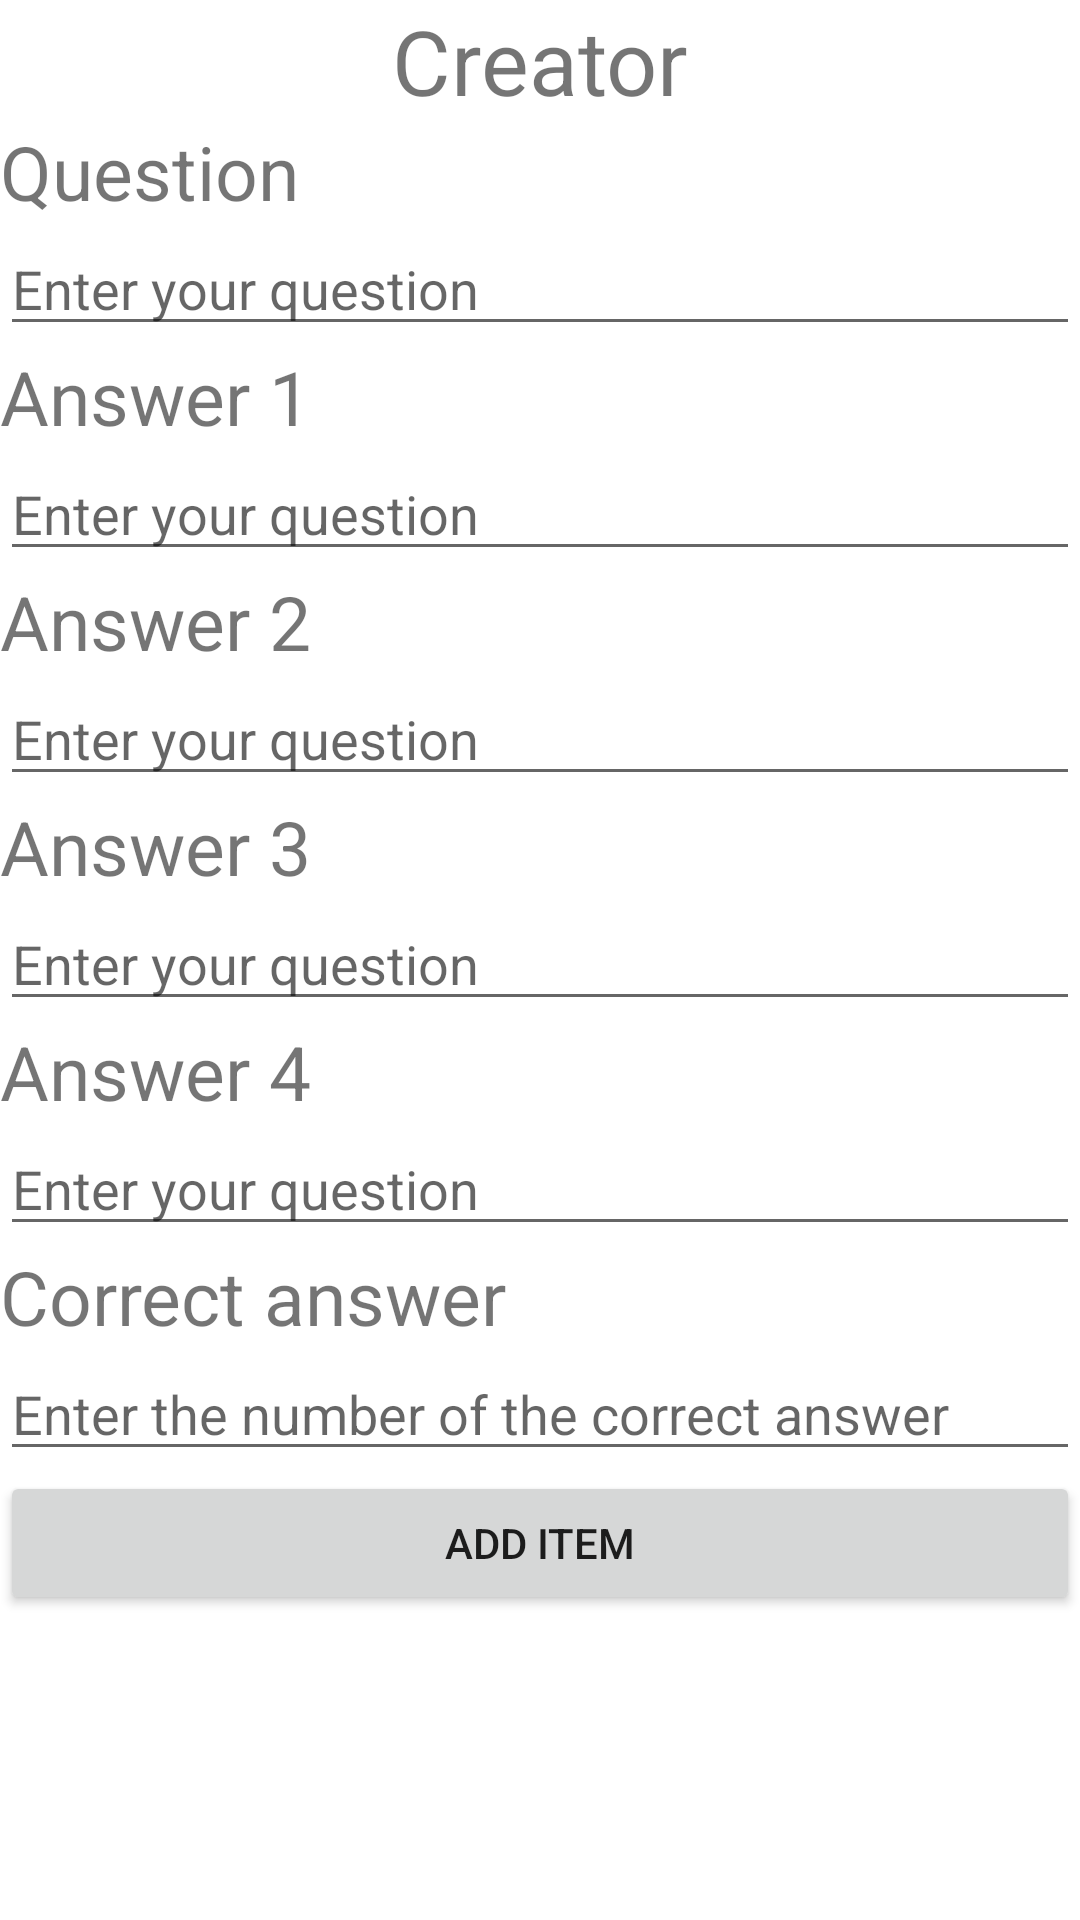

The Android layout XML behind this screen, and the referenced resources:
<!-- AndroidManifest.xml: application theme Theme.KnowledgeStateExam -->
<!-- res/layout/fragment_item_create.xml -->
<?xml version="1.0" encoding="utf-8"?>
<LinearLayout xmlns:android="http://schemas.android.com/apk/res/android"
    android:orientation="vertical"
    android:layout_width="match_parent"
    android:layout_height="match_parent">

    <TextView
        android:layout_width="match_parent"
        android:layout_height="wrap_content"
        android:text="Creator"
        android:textSize="30sp"
        android:gravity="center"/>

    <TextView
        android:layout_width="match_parent"
        android:layout_height="wrap_content"
        android:text="Question"
        android:textSize="25sp" />

    <EditText
        android:id="@+id/question"
        android:layout_width="match_parent"
        android:layout_height="wrap_content"
        android:hint="Enter your question" />

    <TextView
        android:layout_width="match_parent"
        android:layout_height="wrap_content"
        android:text="Answer 1"
        android:textSize="25sp" />

    <EditText
        android:id="@+id/answer_1"
        android:layout_width="match_parent"
        android:layout_height="wrap_content"
        android:hint="Enter your question" />

    <TextView
        android:layout_width="match_parent"
        android:layout_height="wrap_content"
        android:text="Answer 2"
        android:textSize="25sp" />

    <EditText
        android:id="@+id/answer_2"
        android:layout_width="match_parent"
        android:layout_height="wrap_content"
        android:hint="Enter your question" />

    <TextView
        android:layout_width="match_parent"
        android:layout_height="wrap_content"
        android:text="Answer 3"
        android:textSize="25sp" />

    <EditText
        android:id="@+id/answer_3"
        android:layout_width="match_parent"
        android:layout_height="wrap_content"
        android:hint="Enter your question" />

    <TextView
        android:layout_width="match_parent"
        android:layout_height="wrap_content"
        android:text="Answer 4"
        android:textSize="25sp" />

    <EditText
        android:id="@+id/answer_4"
        android:layout_width="match_parent"
        android:layout_height="wrap_content"
        android:hint="Enter your question" />

    <TextView
        android:layout_width="match_parent"
        android:layout_height="wrap_content"
        android:text="Correct answer"
        android:textSize="25sp" />

    <EditText
        android:id="@+id/correct_answer"
        android:layout_width="match_parent"
        android:layout_height="wrap_content"
        android:hint="Enter the number of the correct answer" />

    <Button
        android:id="@+id/add_item"
        android:layout_width="match_parent"
        android:layout_height="wrap_content"
        android:text="Add item" />

</LinearLayout>
<!-- resources referenced by this layout -->
<resources>
  <style name="Theme.KnowledgeStateExam" parent="Theme.MaterialComponents.DayNight.NoActionBar">
          
          <item name="colorPrimary">@color/purple_500</item>
          <item name="colorPrimaryVariant">@color/purple_700</item>
          <item name="colorOnPrimary">@color/white</item>
          
          <item name="colorSecondary">@color/teal_200</item>
          <item name="colorSecondaryVariant">@color/teal_700</item>
          <item name="colorOnSecondary">@color/black</item>
          
          <item name="android:statusBarColor" tools:targetApi="l">?attr/colorPrimaryVariant</item>
          
      </style>
  <!-- not gathered from this repository: default colours our renderer supplied (Android Studio template values) -->
  <color name="purple_500">#FF6200EE</color>
  <color name="purple_700">#FF3700B3</color>
  <color name="teal_200">#FF03DAC5</color>
  <color name="teal_700">#FF018786</color>
  <color name="black">#FF000000</color>
  <color name="white">#FFFFFFFF</color>
</resources>
